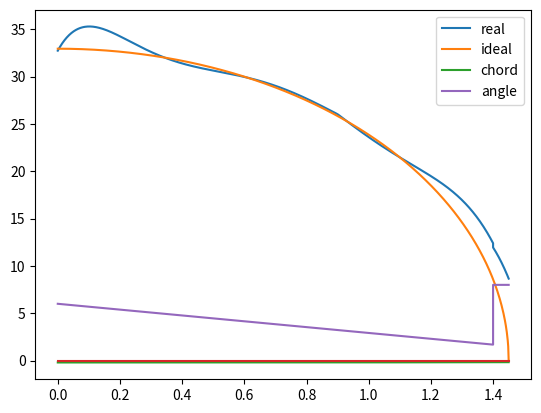

This chart was generated by the following Python code:
import numpy as np
import matplotlib.pyplot as plt

### Constants ###
# general
m = 7.65 #kg
g = 9.81 #m/s2
rho = 1.225 #kg/m3
V = 15 #m/s
b_total = 2.9 #m
b2 = b_total/2 #m for semi wing


# airfoil parameters
# plasma wing 
cl_alpha_p = 0.1 #1/deg
S_p2 = 0.01697/2 #m
c_p = 0.1692 #m 
b_p2 = S_p2/c_p #
cl_p = 0.8 #fixed from fixed angle from plasma performance
gamma0 = m*g / (V*b_total * rho * np.pi/4)

#lifting wing
cl_alpha_w = 0.108 #1/deg
b_w2 = b2  -b_p2#m for semi wing
alpha_cl0 = -6

#Iteration calculations
n_discretisations = 1000 #m

def calculate_lift_distribution (alpha_root_local, c_r_local, b_s_local):

    #main lifting wing
    L_total_req = m*g
    L_plasma = cl_p * rho * V**2 * S_p2 #1/2 is taken out since its factored out in the twist rate calculation
    twist_rate = (c_r_local * (alpha_root_local-alpha_cl0) * b_w2 + (alpha_root_local-alpha_cl0)*(c_p-c_r_local)/(b_w2-b_s_local) * (b_w2**2 -b_s_local**2)/2 - (L_total_req-L_plasma)/ (rho * V**2 * cl_alpha_w))/(c_r_local*b_w2**2/2 + (c_p-c_r_local)/(b_w2-b_s) * (b_w2**3 -b_s_local**3)/3)
    
    n_w = n_discretisations * np.ceil(b_w2/b2 * 100)/100
    dyi_w = b_w2/n_w #added n_discretisations
    dyi_s = b_s_local/n_w #added n_discretisations

    cs = []
    angles = []
    lifts = []
    ys = []
    diffs = []
    ideals = []
    cls = []
    
    for yi in np.linspace(0,b_s_local, int(np.ceil(b_s_local/b2 * n_discretisations))):    
        c_yi =  c_r_local
        S_yi = c_yi * dyi_s

        alpha_yi = alpha_root_local - yi*twist_rate
        if np.abs (alpha_yi) > 15:
            alpha_yi = 0
        
        correctional_factor_for_lift = -6.566*yi**6 + 27.609*yi**5 -44.472*yi**4 + 34.027*yi**3 - 12.528*yi**2 + 1.9309*yi -0.0835  #numbers from xflr5 comparing 2d to 3d case of straight wing
        cl_yi = (alpha_yi - alpha_cl0)*cl_alpha_w * (1+correctional_factor_for_lift)

        local_param = cl_yi* 1/2 *rho * V**2 * c_yi
        local_ideal = gamma0 * rho * V* np.sqrt(1-(2*yi/b_total)**2)
        
        cls.append(S_yi)
        diffs.append((local_param-local_ideal)**2)
        lifts.append(local_param)
        ys.append(yi)
        ideals.append(local_ideal)
        cs.append(c_yi)
        angles.append(alpha_yi)

    for yi in np.linspace(b_s_local,b_w2, int(np.ceil((b_w2-b_s_local)/b2 * n_discretisations))):    
        c_yi =  (c_p -c_r_local)*((yi-b_s)/(b_w2-b_s)) + c_r_local
        S_yi = c_yi * dyi_w

        alpha_yi = alpha_root_local - yi*twist_rate
        if np.abs (alpha_yi) > 15:
            alpha_yi = 0
        
        correctional_factor_for_lift = -6.566*yi**6 + 27.609*yi**5 -44.472*yi**4 + 34.027*yi**3 - 12.528*yi**2 + 1.9309*yi -0.0835  #numbers from xflr5 comparing 2d to 3d case of straight wing
        cl_yi = (alpha_yi - alpha_cl0)*cl_alpha_w * (1+correctional_factor_for_lift)

        local_param = cl_yi* 1/2 *rho * V**2 * c_yi
        local_ideal = gamma0 * rho * V* np.sqrt(1-(2*yi/b_total)**2)
        
        cls.append(S_yi)
        diffs.append((local_param-local_ideal)**2)
        lifts.append(local_param)
        ys.append(yi)
        ideals.append(local_ideal)
        cs.append(c_yi)
        angles.append(alpha_yi)
    n_p = n_discretisations - n_w 
    dyi_p = b_p2 / n_p #added n_discretisations

    #control wing
    for yi in np.linspace (b_w2,b_w2+b_p2,n_discretisations-int(np.ceil(b_s_local/b2 * n_discretisations))-int(np.ceil((b_w2-b_s_local)/b2 * n_discretisations))):
        cl_yi = cl_p
        c_yi = c_p
        alpha_yi = 8 #deg 
        S_yi = dyi_p * c_yi
        correctional_factor_for_lift = -6.566*yi**6 + 27.609*yi**5 -44.472*yi**4 + 34.027*yi**3 - 12.528*yi**2 + 1.9309*yi -0.0835  #numbers from xflr5 comparing 2d to 3d case of straight wing
        local_param = cl_yi* 1/2 *rho * V**2 * c_yi * (1+correctional_factor_for_lift)
        local_ideal = gamma0 * rho * V* np.sqrt(1-(2*yi/b_total)**2) 
        
        cls.append(S_yi)
        diffs.append((local_param-local_ideal)**2)
        lifts.append(local_param)
        ys.append(yi)
        ideals.append(local_ideal)
        cs.append(c_yi)
        angles.append(alpha_yi)

    total_diff = sum(diffs,0)
    return total_diff, lifts, ideals, cs, angles, cls, ys, twist_rate


d_alpha_root = 1
d_cr = 0.1
d_b_s = 0.1

root_angles = np.arange(6,6+d_alpha_root,d_alpha_root)
root_chords = np.arange(0.2,0.2 + d_cr,d_cr)
b_ss = np.arange(0.5,1.3 + d_b_s, d_b_s)

def optimisation (c_r, alpha_root, b_s):
    optimised = False
    i,j,k,counter = 0,0,0,0
    while optimised == False and np.abs(i) <= 2 and np.abs(j) <= 2 and np.abs(k) <= 2 and counter <= 10:
        
        current_diff = calculate_lift_distribution(alpha_root, c_r, b_s)[0]
        diff_cr_up = calculate_lift_distribution(alpha_root, c_r + d_cr/2, b_s)[0]
        if c_r - d_cr/2 < c_p:
            diff_cr_down = current_diff
        else:
            diff_cr_down = calculate_lift_distribution(alpha_root, c_r - d_cr/2, b_s)[0]
        diff_alpha_up = calculate_lift_distribution(alpha_root+d_alpha_root/2, c_r, b_s)[0]
        diff_alpha_down = calculate_lift_distribution(alpha_root - d_alpha_root/2, c_r, b_s)[0]
        if b_s + d_b_s/2 < b_w2:
            diff_b_s_up = calculate_lift_distribution(alpha_root, c_r, b_s + d_b_s/2)[0]
        else: 
            diff_b_s_up = current_diff
        if b_s - d_b_s/2 > 0:
            diff_b_s_down =  calculate_lift_distribution(alpha_root, c_r, b_s - d_b_s/2)[0]
        else:
            diff_b_s_down = current_diff

        differences = [current_diff, diff_cr_up, diff_cr_down, diff_alpha_up, diff_alpha_down, diff_b_s_up,diff_b_s_down]
        index = differences.index(min(differences))
        if index == 0:
            optimised = True
        elif index == 1:
            c_r += d_cr
            i += 1
        elif index == 2:
            c_r -= d_cr
            i -= 1
        elif index == 3:
            alpha_root += d_alpha_root
            j += 1
        elif index == 4:
            alpha_root -= d_alpha_root
            j -= 1
        elif index == 5:
            b_s += d_b_s
            k += 1
        else:
            b_s -= d_b_s
            k -= 1
        counter += 1

    return [current_diff, c_r, alpha_root, b_s]

results = [] #np.empty((len(root_angles)*len(root_chords)*len(twist_rates),4))

for root_angle in root_angles:
    for root_chord in root_chords:
        for b_s in b_ss:
            results.append(optimisation(root_chord, root_angle, b_s))
        print (root_angle, root_chord, b_s)
    

results_arr = np.array(results)
min_diff = np.amin(results_arr[:,0])

index = np.where(results_arr[:, 0] == min_diff)[0][0]

c_r, alpha_root, b_s = results_arr[index][1], results_arr[index][2], results_arr[index][3]
print ('completing final results', c_r, alpha_root, b_s)

diffs, lifts, ideals, cs, angles, cls, ys, twist_rate = calculate_lift_distribution(alpha_root_local=alpha_root, c_r_local=c_r,b_s_local = b_s)

plt.plot(ys, lifts, label = 'real')
plt.plot(ys, ideals, label = 'ideal')
plt.legend()
plt.show()

#chord
plt.plot(ys, [-c for c in cs], label = 'chord')
plt.plot(ys, [0] * len(ys))
plt.legend()
plt.show()

#angle
plt.plot(ys, angles, label = 'angle')
plt.legend()
plt.show()


print (c_r, alpha_root, b_s, twist_rate)
